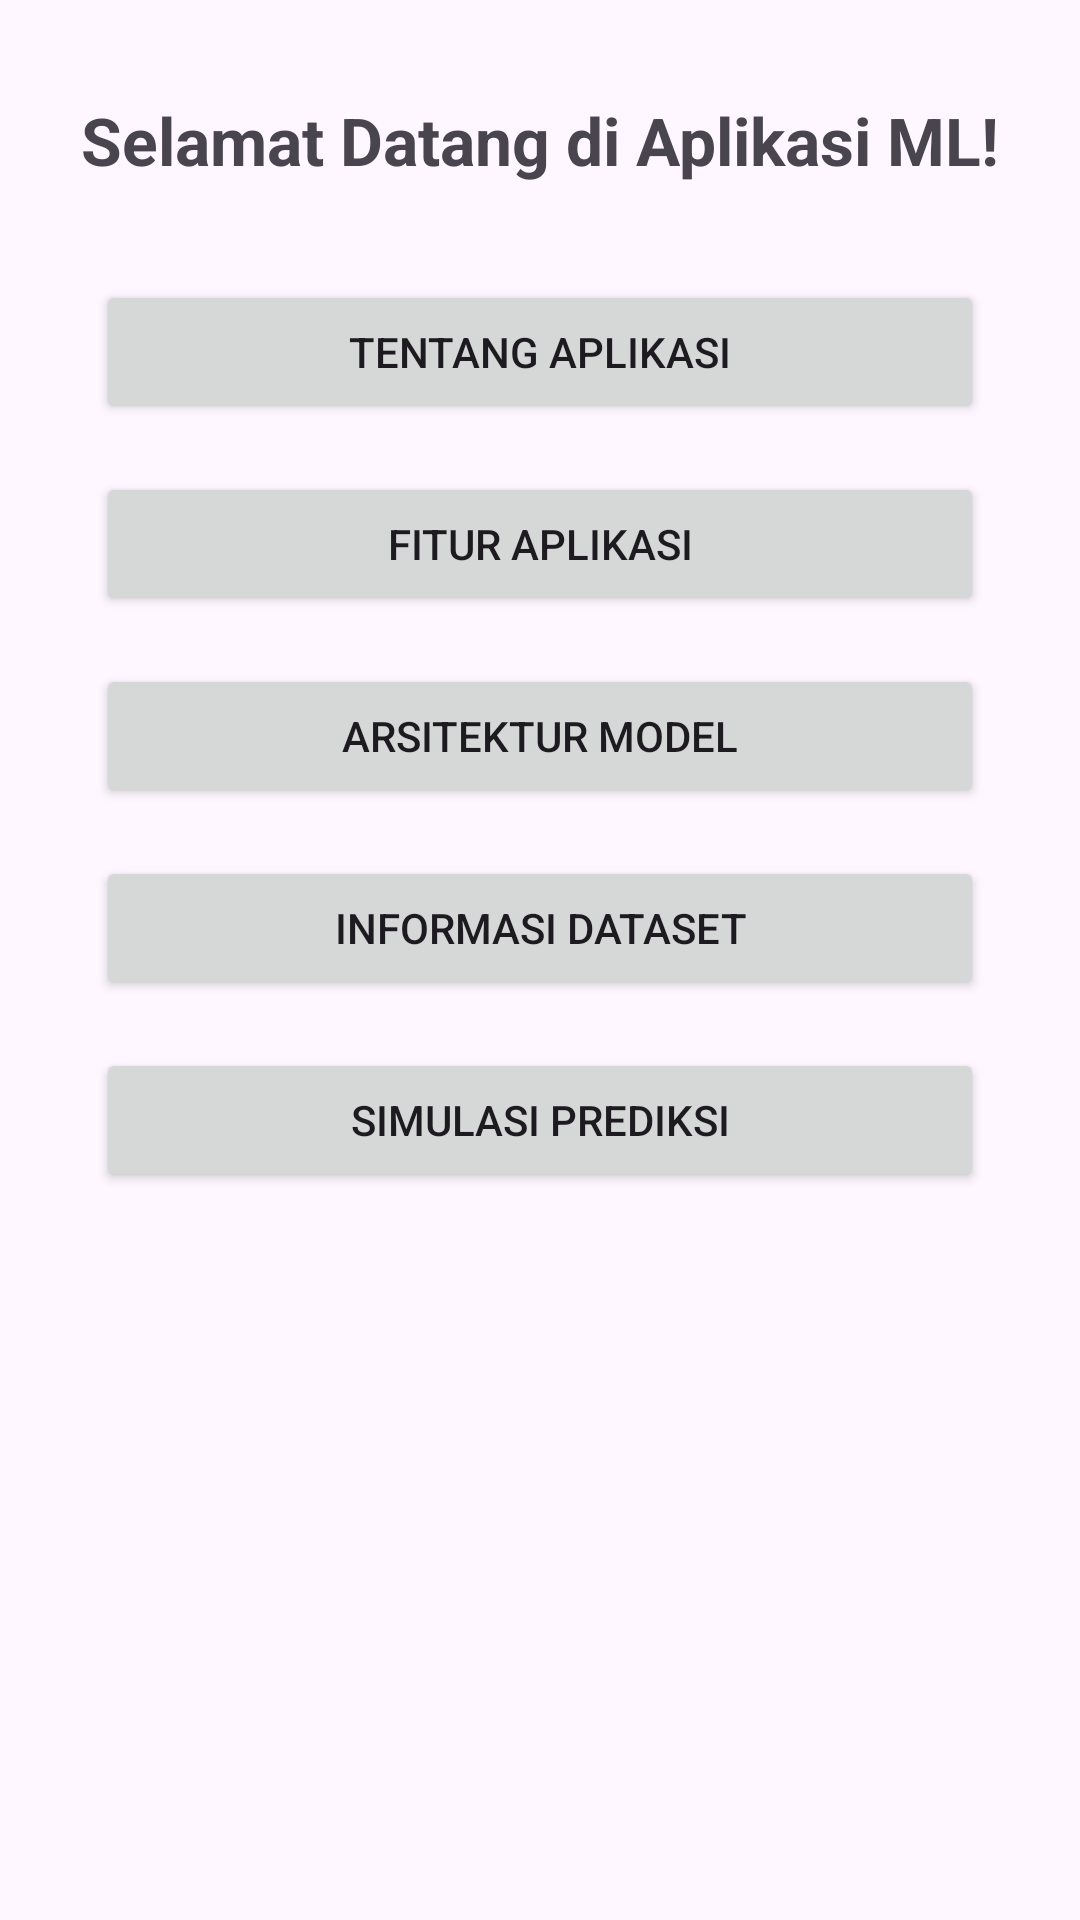

This screen was rendered from an Android layout file. Write that file and the resources it references.
<!-- AndroidManifest.xml: application theme Theme.MachineLearning_Model_Deployment -->
<!-- res/layout/activity_main.xml -->
<?xml version="1.0" encoding="utf-8"?>
<androidx.constraintlayout.widget.ConstraintLayout xmlns:android="http://schemas.android.com/apk/res/android"
    xmlns:app="http://schemas.android.com/apk/res-auto"
    xmlns:tools="http://schemas.android.com/tools"
    android:layout_width="match_parent"
    android:layout_height="match_parent"
    tools:context=".MainActivity">

    <TextView
        android:id="@+id/tv_welcome"
        android:layout_width="wrap_content"
        android:layout_height="wrap_content"
        android:text="Selamat Datang di Aplikasi ML!"
        android:textSize="22sp"
        android:textStyle="bold"
        android:layout_marginTop="32dp"
        app:layout_constraintEnd_toEndOf="parent"
        app:layout_constraintStart_toStartOf="parent"
        app:layout_constraintTop_toTopOf="parent" />

    <Button
        android:id="@+id/btn_about_app"
        android:layout_width="0dp"
        android:layout_height="wrap_content"
        android:text="Tentang Aplikasi"
        android:layout_marginHorizontal="32dp"
        android:layout_marginTop="32dp"
        app:layout_constraintEnd_toEndOf="parent"
        app:layout_constraintStart_toStartOf="parent"
        app:layout_constraintTop_toBottomOf="@id/tv_welcome" />

    <Button
        android:id="@+id/btn_features"
        android:layout_width="0dp"
        android:layout_height="wrap_content"
        android:text="Fitur Aplikasi"
        android:layout_marginHorizontal="32dp"
        android:layout_marginTop="16dp"
        app:layout_constraintEnd_toEndOf="parent"
        app:layout_constraintStart_toStartOf="parent"
        app:layout_constraintTop_toBottomOf="@id/btn_about_app" />

    <Button
        android:id="@+id/btn_model_architecture"
        android:layout_width="0dp"
        android:layout_height="wrap_content"
        android:text="Arsitektur Model"
        android:layout_marginHorizontal="32dp"
        android:layout_marginTop="16dp"
        app:layout_constraintEnd_toEndOf="parent"
        app:layout_constraintStart_toStartOf="parent"
        app:layout_constraintTop_toBottomOf="@id/btn_features" />

    <Button
        android:id="@+id/btn_dataset" android:layout_width="0dp"
        android:layout_height="wrap_content"
        android:text="Informasi Dataset"
        android:layout_marginHorizontal="32dp"
        android:layout_marginTop="16dp"
        app:layout_constraintEnd_toEndOf="parent"
        app:layout_constraintStart_toStartOf="parent"
        app:layout_constraintTop_toBottomOf="@id/btn_model_architecture" />

    <Button
        android:id="@+id/btn_simulation"
        android:layout_width="0dp"
        android:layout_height="wrap_content"
        android:text="Simulasi Prediksi"
        android:layout_marginHorizontal="32dp"
        android:layout_marginTop="16dp"
        app:layout_constraintEnd_toEndOf="parent"
        app:layout_constraintStart_toStartOf="parent"
        app:layout_constraintTop_toBottomOf="@id/btn_dataset" /> </androidx.constraintlayout.widget.ConstraintLayout>
<!-- resources referenced by this layout -->
<resources>
  <style name="Theme.MachineLearning_Model_Deployment" parent="Base.Theme.MachineLearning_Model_Deployment" />
  <style name="Base.Theme.MachineLearning_Model_Deployment" parent="Theme.Material3.DayNight.NoActionBar">
          
      </style>
</resources>
